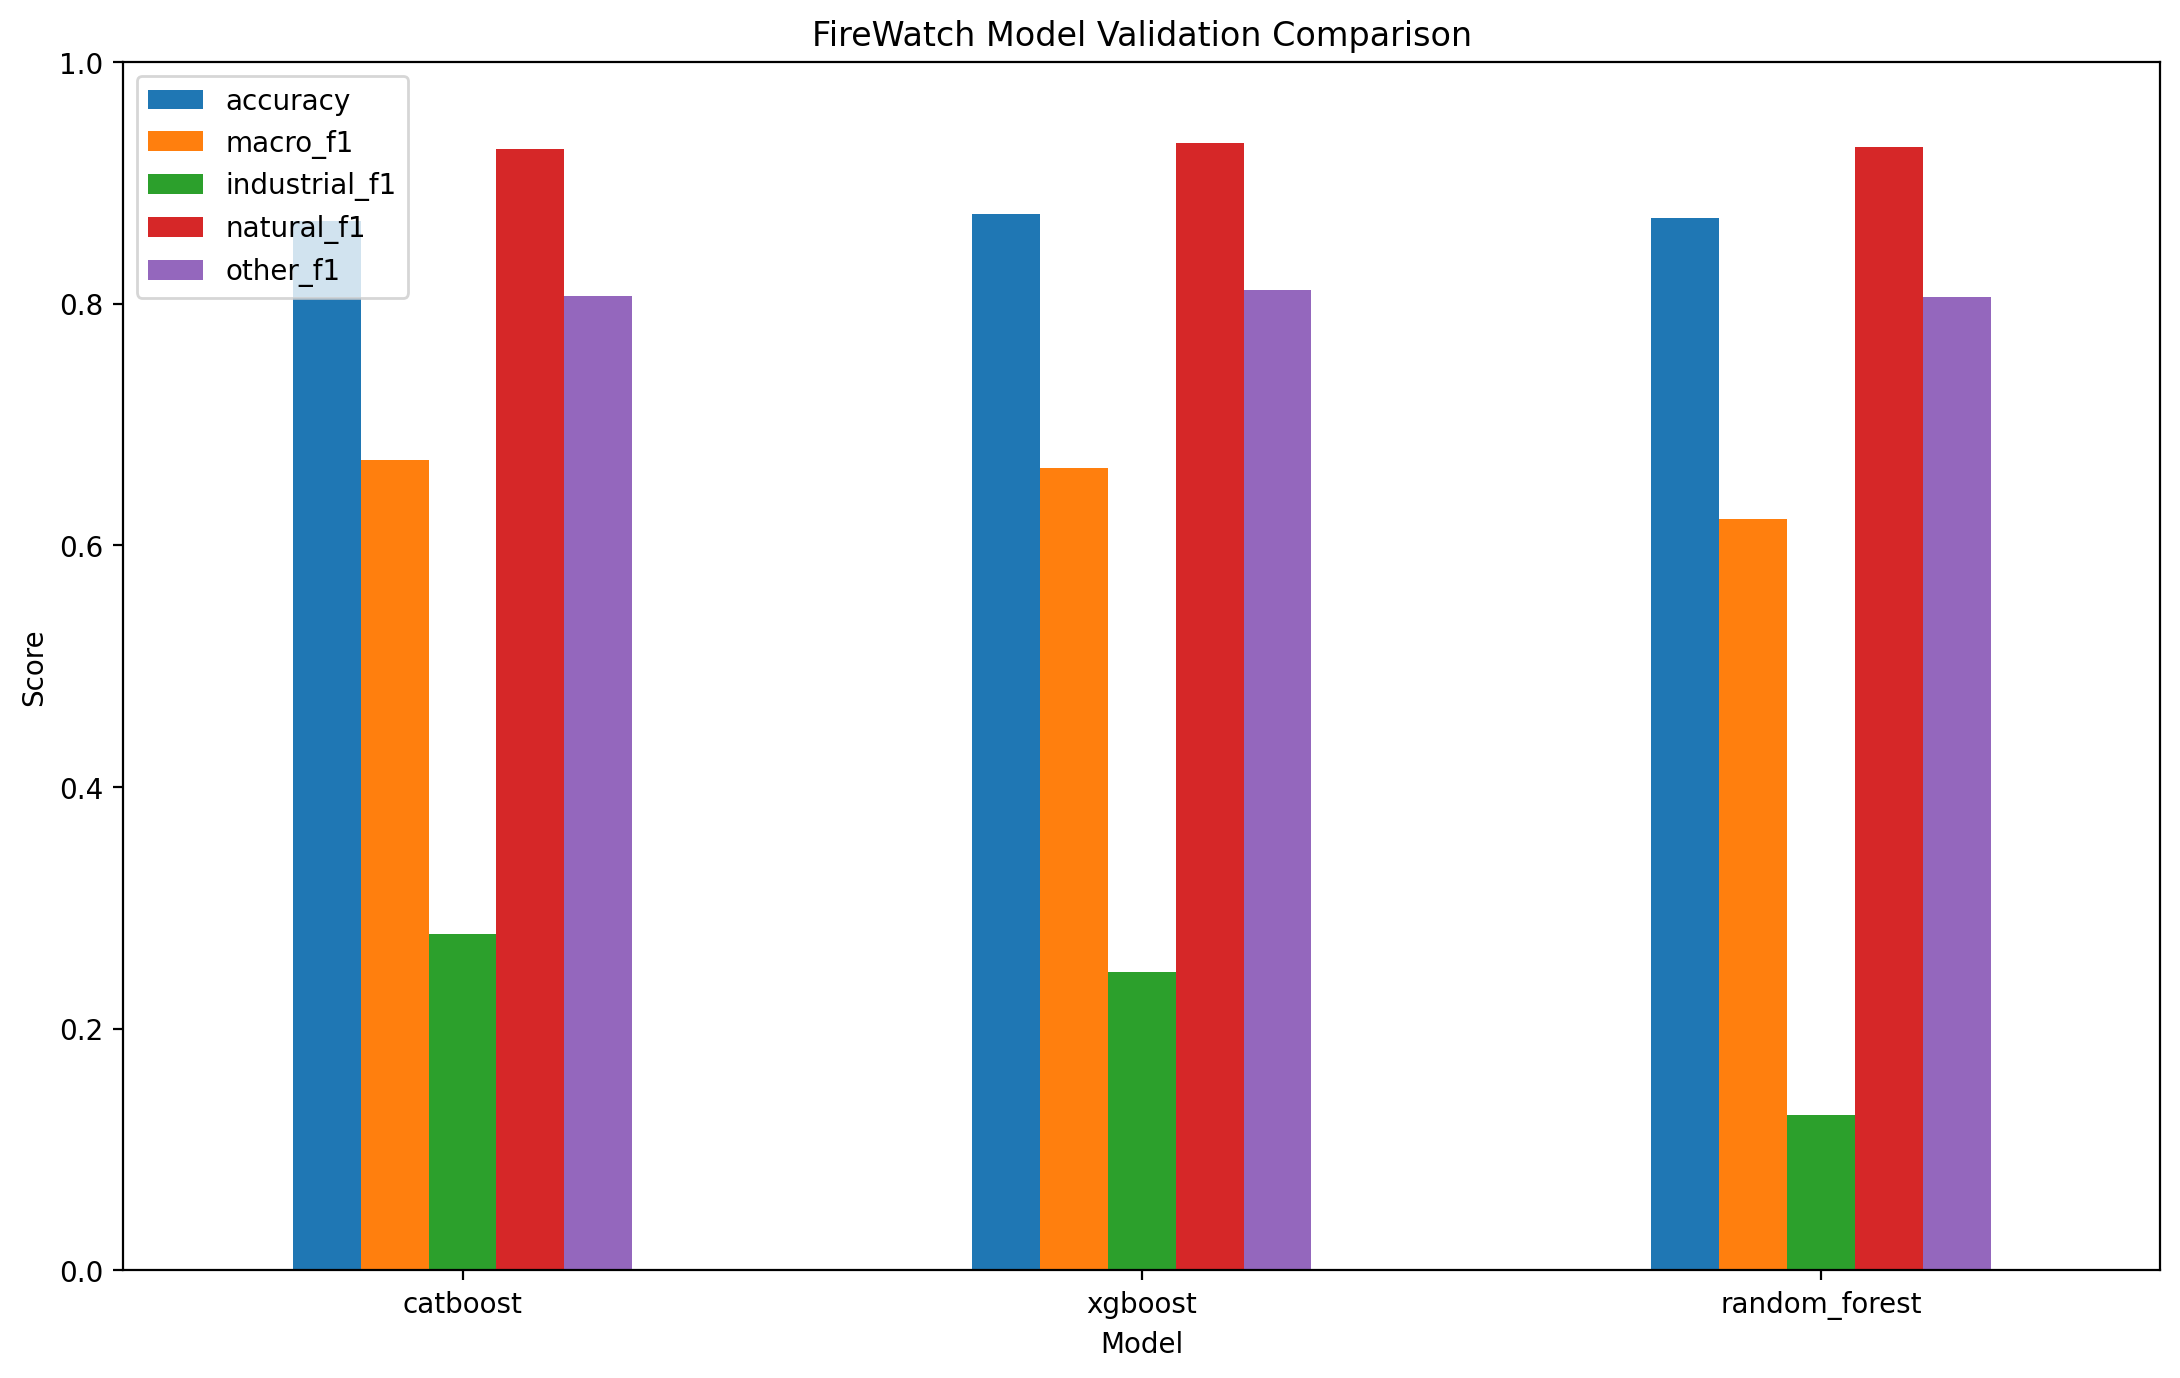

The data file committed next to this chart (first rows):
model, accuracy, balanced_accuracy, macro_f1, weighted_f1, industrial_precision, industrial_recall, industrial_f1, natural_precision, natural_recall, natural_f1, other_precision, other_recall, other_f1, training_seconds
catboost, 0.868, 0.6542, 0.671, 0.8601, 0.5, 0.193, 0.2785, 0.9247, 0.9319, 0.9283, 0.7769, 0.8378, 0.8062, 11.07
xgboost, 0.8739, 0.6454, 0.6637, 0.8631, 0.5625, 0.1579, 0.2466, 0.92, 0.946, 0.9328, 0.7918, 0.8324, 0.8116, 5.19
random_forest, 0.8705, 0.6143, 0.6216, 0.8539, 0.8, 0.07018, 0.129, 0.9071, 0.9537, 0.9298, 0.7932, 0.8189, 0.8059, 1.597
